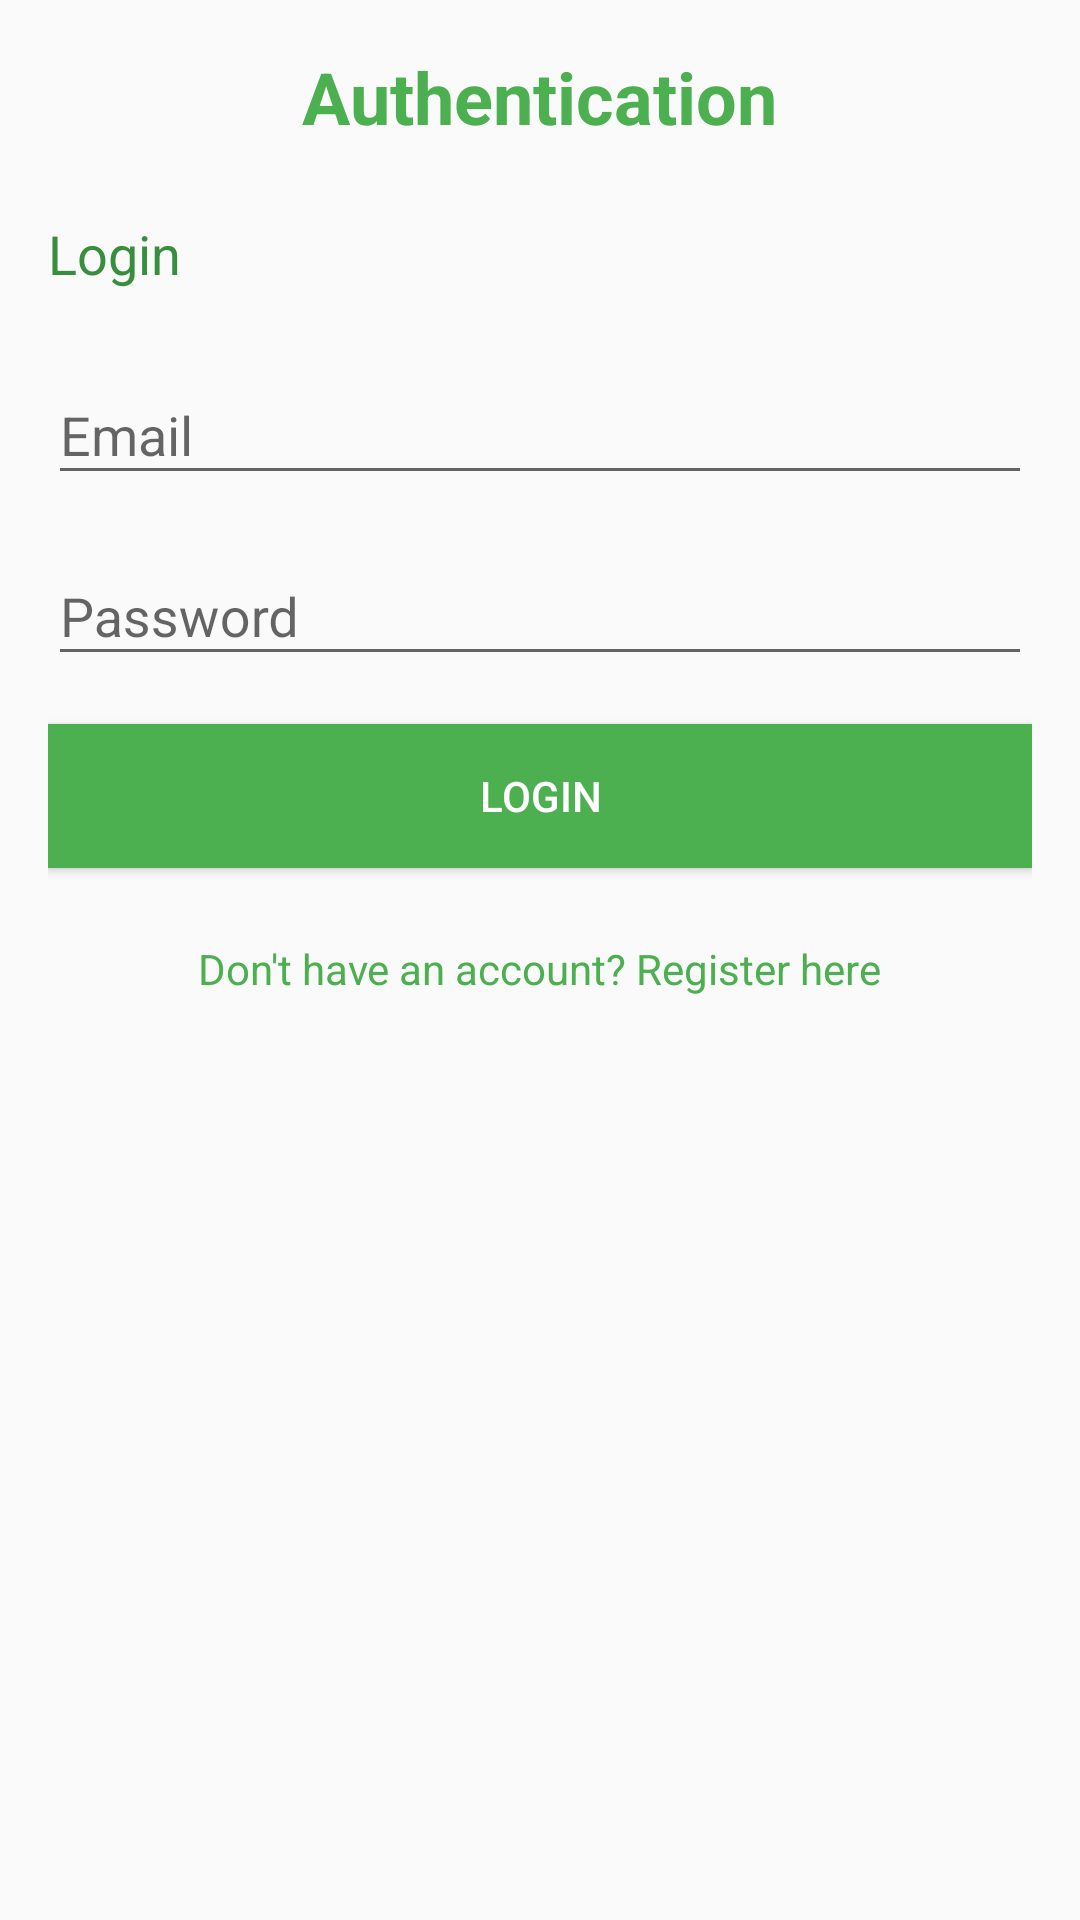

Here is an Android app screen rendered from its layout file. Give the layout XML and the strings, colors and styles it references.
<!-- AndroidManifest.xml: application theme Theme.FoodRedistributionApp -->
<!-- res/layout/fragment_auth.xml -->
<?xml version="1.0" encoding="utf-8"?>
<ScrollView xmlns:android="http://schemas.android.com/apk/res/android"
    android:layout_width="match_parent"
    android:layout_height="match_parent"
    android:fillViewport="true">

    <LinearLayout
        android:layout_width="match_parent"
        android:layout_height="wrap_content"
        android:orientation="vertical"
        android:padding="16dp">

        <TextView
            android:id="@+id/textViewAuthTitle"
            android:layout_width="wrap_content"
            android:layout_height="wrap_content"
            android:layout_gravity="center_horizontal"
            android:layout_marginBottom="24dp"
            android:text="Authentication"
            android:textColor="@color/colorPrimary"
            android:textSize="24sp"
            android:textStyle="bold" />

        <ViewFlipper
            android:id="@+id/viewFlipperAuth"
            android:layout_width="match_parent"
            android:layout_height="wrap_content">

            
            <LinearLayout
                android:layout_width="match_parent"
                android:layout_height="wrap_content"
                android:orientation="vertical">

                <TextView
                    android:layout_width="wrap_content"
                    android:layout_height="wrap_content"
                    android:layout_marginBottom="16dp"
                    android:text="Login"
                    android:textColor="@color/colorPrimaryDark"
                    android:textSize="18sp" />

                <com.google.android.material.textfield.TextInputLayout
                    android:layout_width="match_parent"
                    android:layout_height="wrap_content"
                    android:layout_marginBottom="8dp">

                    <EditText
                        android:id="@+id/editTextLoginEmail"
                        android:layout_width="match_parent"
                        android:layout_height="wrap_content"
                        android:hint="Email"
                        android:inputType="textEmailAddress" />
                </com.google.android.material.textfield.TextInputLayout>

                <com.google.android.material.textfield.TextInputLayout
                    android:layout_width="match_parent"
                    android:layout_height="wrap_content"
                    android:layout_marginBottom="16dp">

                    <EditText
                        android:id="@+id/editTextLoginPassword"
                        android:layout_width="match_parent"
                        android:layout_height="wrap_content"
                        android:hint="Password"
                        android:inputType="textPassword" />
                </com.google.android.material.textfield.TextInputLayout>

                <Button
                    android:id="@+id/buttonLogin"
                    android:layout_width="match_parent"
                    android:layout_height="wrap_content"
                    android:background="@color/colorPrimary"
                    android:text="Login"
                    android:textColor="@color/white" />

                <TextView
                    android:id="@+id/textViewSwitchToRegister"
                    android:layout_width="wrap_content"
                    android:layout_height="wrap_content"
                    android:layout_gravity="center_horizontal"
                    android:layout_marginTop="16dp"
                    android:padding="8dp"
                    android:text="Don't have an account? Register here"
                    android:textColor="@color/colorPrimary" />
            </LinearLayout>

            
            <LinearLayout
                android:layout_width="match_parent"
                android:layout_height="wrap_content"
                android:orientation="vertical">

                <TextView
                    android:layout_width="wrap_content"
                    android:layout_height="wrap_content"
                    android:layout_marginBottom="16dp"
                    android:text="Register"
                    android:textColor="@color/colorPrimaryDark"
                    android:textSize="18sp" />

                <com.google.android.material.textfield.TextInputLayout
                    android:layout_width="match_parent"
                    android:layout_height="wrap_content"
                    android:layout_marginBottom="8dp">

                    <EditText
                        android:id="@+id/editTextRegisterName"
                        android:layout_width="match_parent"
                        android:layout_height="wrap_content"
                        android:hint="Full Name"
                        android:inputType="textPersonName" />
                </com.google.android.material.textfield.TextInputLayout>

                <com.google.android.material.textfield.TextInputLayout
                    android:layout_width="match_parent"
                    android:layout_height="wrap_content"
                    android:layout_marginBottom="8dp">

                    <EditText
                        android:id="@+id/editTextRegisterEmail"
                        android:layout_width="match_parent"
                        android:layout_height="wrap_content"
                        android:hint="Email"
                        android:inputType="textEmailAddress" />
                </com.google.android.material.textfield.TextInputLayout>

                <com.google.android.material.textfield.TextInputLayout
                    android:layout_width="match_parent"
                    android:layout_height="wrap_content"
                    android:layout_marginBottom="8dp">

                    <EditText
                        android:id="@+id/editTextRegisterPhone"
                        android:layout_width="match_parent"
                        android:layout_height="wrap_content"
                        android:hint="Phone Number"
                        android:inputType="phone" />
                </com.google.android.material.textfield.TextInputLayout>

                <com.google.android.material.textfield.TextInputLayout
                    android:layout_width="match_parent"
                    android:layout_height="wrap_content"
                    android:layout_marginBottom="8dp">

                    <EditText
                        android:id="@+id/editTextRegisterAddress"
                        android:layout_width="match_parent"
                        android:layout_height="wrap_content"
                        android:hint="Address"
                        android:inputType="textPostalAddress"
                        android:lines="2" />
                </com.google.android.material.textfield.TextInputLayout>

                <com.google.android.material.textfield.TextInputLayout
                    android:layout_width="match_parent"
                    android:layout_height="wrap_content"
                    android:layout_marginBottom="8dp">

                    <EditText
                        android:id="@+id/editTextRegisterPassword"
                        android:layout_width="match_parent"
                        android:layout_height="wrap_content"
                        android:hint="Password"
                        android:inputType="textPassword" />
                </com.google.android.material.textfield.TextInputLayout>

                <com.google.android.material.textfield.TextInputLayout
                    android:layout_width="match_parent"
                    android:layout_height="wrap_content"
                    android:layout_marginBottom="16dp">

                    <EditText
                        android:id="@+id/editTextRegisterConfirmPassword"
                        android:layout_width="match_parent"
                        android:layout_height="wrap_content"
                        android:hint="Confirm Password"
                        android:inputType="textPassword" />
                </com.google.android.material.textfield.TextInputLayout>

                <Button
                    android:id="@+id/buttonRegister"
                    android:layout_width="match_parent"
                    android:layout_height="wrap_content"
                    android:background="@color/colorPrimary"
                    android:text="Register"
                    android:textColor="@color/white" />

                <TextView
                    android:id="@+id/textViewSwitchToLogin"
                    android:layout_width="wrap_content"
                    android:layout_height="wrap_content"
                    android:layout_gravity="center_horizontal"
                    android:layout_marginTop="16dp"
                    android:padding="8dp"
                    android:text="Already have an account? Login here"
                    android:textColor="@color/colorPrimary" />
            </LinearLayout>
        </ViewFlipper>
    </LinearLayout>
</ScrollView>
<!-- resources referenced by this layout -->
<resources>
  <color name="colorPrimary">#4CAF50</color>
  <color name="colorPrimaryDark">#388E3C</color>
  <color name="white">#FFFFFFFF</color>
  <style name="Theme.FoodRedistributionApp" parent="Base.Theme.FoodRedistributionApp" />
  <style name="Base.Theme.FoodRedistributionApp" parent="Theme.AppCompat.Light.NoActionBar">
          
          
      </style>
</resources>
